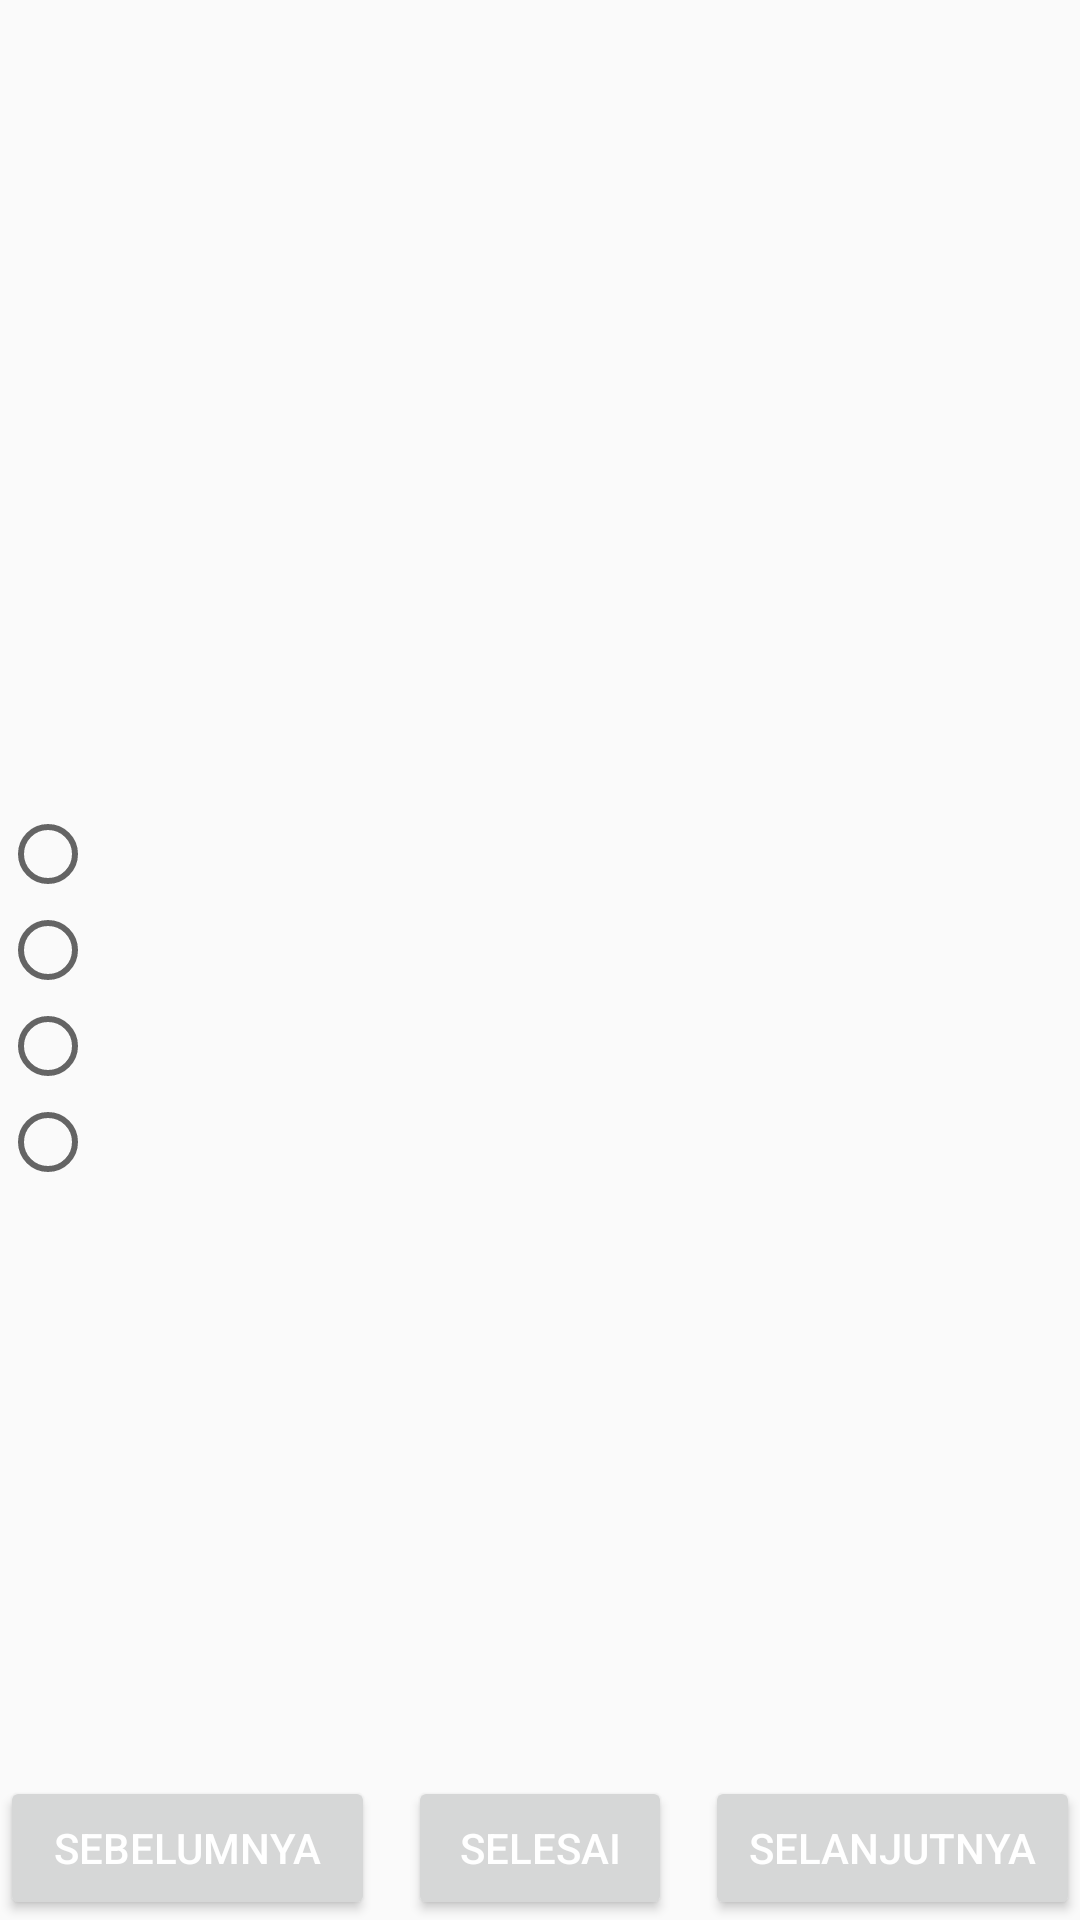

Android layout source for this screen:
<!-- AndroidManifest.xml: application theme AppTheme -->
<!-- res/layout/content_quiz__buah.xml -->
<?xml version="1.0" encoding="utf-8"?>
<RelativeLayout xmlns:android="http://schemas.android.com/apk/res/android"
    xmlns:app="http://schemas.android.com/apk/res-auto"
    xmlns:tools="http://schemas.android.com/tools"
    android:id="@+id/content_quiz__buah"
    android:layout_width="match_parent"
    android:layout_height="match_parent"
    android:background="@drawable/dsn_bg_quiz"
    app:layout_behavior="@string/appbar_scrolling_view_behavior"
    tools:context="com.zadi.kosakatabahasaarab.quiz.Quiz_Buah"
    tools:showIn="@layout/activity_quiz__buah">

    <TextView
        android:id="@+id/textViewNo"
        android:layout_width="wrap_content"
        android:layout_height="wrap_content"
        android:textColor="#ffffff"
        android:layout_alignParentTop="true"
        android:layout_centerHorizontal="true"
        android:textAppearance="?android:attr/textAppearanceMedium" />

    <TextView
        android:id="@+id/textViewWaktu"
        android:layout_width="wrap_content"
        android:layout_height="wrap_content"
        android:layout_alignBaseline="@+id/textViewNama"
        android:layout_alignBottom="@+id/textViewNama"
        android:layout_alignParentRight="true"
        android:textColor="#ffffff"
        android:textAppearance="?android:attr/textAppearanceMedium" />

    <TextView
        android:id="@+id/textViewNama"
        android:layout_width="wrap_content"
        android:layout_height="wrap_content"
        android:layout_alignParentLeft="true"
        android:layout_alignParentTop="true"
        android:textColor="#ffffff"
        android:textAppearance="?android:attr/textAppearanceMedium" />

    <ImageView
        android:id="@+id/imageView1"
        android:layout_width="200dp"
        android:layout_height="200dp"
        android:layout_below="@+id/textViewSoal"
        android:layout_centerHorizontal="true"
        />

    <TextView
        android:id="@+id/textViewSoal"
        android:layout_width="wrap_content"
        android:layout_height="wrap_content"
        android:layout_alignParentLeft="true"
        android:layout_below="@+id/textViewNo"
        android:layout_marginTop="10dp"
        android:textColor="#ffffff"
        android:textAppearance="?android:attr/textAppearanceMedium" />

    <RadioGroup
        android:id="@+id/radioGroup1"
        android:layout_width="wrap_content"
        android:layout_height="wrap_content"
        android:layout_alignParentLeft="true"
        android:layout_below="@+id/imageView1"
        android:layout_marginTop="10dp" >

        <RadioButton
            android:id="@+id/radio0"
            android:layout_width="wrap_content"
            android:layout_height="wrap_content"
            android:textStyle="italic"
            android:textColor="#ffffff" />

        <RadioButton
            android:id="@+id/radio1"
            android:layout_width="wrap_content"
            android:layout_height="wrap_content"
            android:textStyle="italic"
            android:textColor="#ffffff" />

        <RadioButton
            android:id="@+id/radio2"
            android:layout_width="wrap_content"
            android:layout_height="wrap_content"
            android:textStyle="italic"
            android:textColor="#ffffff"/>
        <RadioButton
            android:id="@+id/radio3"
            android:layout_width="wrap_content"
            android:layout_height="wrap_content"
            android:textStyle="italic"
            android:textColor="#ffffff"/>
    </RadioGroup>

    <Button
        android:id="@+id/buttonPrev"
        android:layout_width="125dp"
        android:layout_height="wrap_content"
        android:layout_alignParentBottom="true"
        android:layout_alignParentLeft="true"
        android:text="Sebelumnya"
        android:textColor="#ffffff" />

    <Button
        android:id="@+id/buttonSelesai"
        android:layout_width="wrap_content"
        android:layout_height="wrap_content"
        android:layout_alignParentBottom="true"
        android:layout_centerHorizontal="true"
        android:text="Selesai"
        android:textColor="#ffffff" />

    <Button
        android:id="@+id/buttonNext"
        android:layout_width="125dp"
        android:layout_height="wrap_content"
        android:layout_alignParentBottom="true"
        android:layout_alignParentRight="true"
        android:text="Selanjutnya"
        android:textColor="#ffffff"/>

</RelativeLayout>
<!-- res/layout/activity_quiz__buah.xml (included above) -->
<?xml version="1.0" encoding="utf-8"?>
<android.support.design.widget.CoordinatorLayout xmlns:android="http://schemas.android.com/apk/res/android"
    xmlns:app="http://schemas.android.com/apk/res-auto"
    xmlns:tools="http://schemas.android.com/tools"
    android:layout_width="match_parent"
    android:layout_height="match_parent"
    android:fitsSystemWindows="true"
    tools:context="com.zadi.kosakatabahasaarab.quiz.Quiz_Buah">

    <android.support.design.widget.AppBarLayout
        android:layout_width="match_parent"
        android:layout_height="wrap_content"
        android:theme="@style/AppTheme.AppBarOverlay">

        <android.support.v7.widget.Toolbar
            android:id="@+id/toolbar"
            android:layout_width="match_parent"
            android:layout_height="47dp"
            android:background="@color/orange"
            app:popupTheme="@style/AppTheme.PopupOverlay" />

    </android.support.design.widget.AppBarLayout>

    <include layout="@layout/content_quiz__buah" />


</android.support.design.widget.CoordinatorLayout>
<!-- resources referenced by this layout -->
<resources>
  <color name="orange">#FFA500</color>
  <style name="AppTheme.AppBarOverlay" parent="ThemeOverlay.AppCompat.Dark.ActionBar" />
  <style name="AppTheme.PopupOverlay" parent="ThemeOverlay.AppCompat.Light" />
  <style name="AppTheme" parent="Theme.AppCompat.Light.DarkActionBar">
          
          <item name="colorPrimary">@color/colorPrimary</item>
          <item name="colorPrimaryDark">@color/colorPrimaryDark</item>
          <item name="colorAccent">@color/colorAccent</item>
  
      </style>
  <color name="colorPrimary">#3F51B5</color>
  <color name="colorPrimaryDark">#303F9F</color>
  <color name="colorAccent">#FF4081</color>
</resources>
